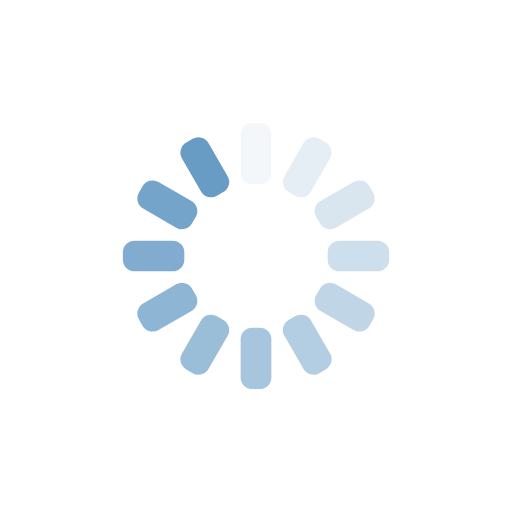
t = 0.00 s
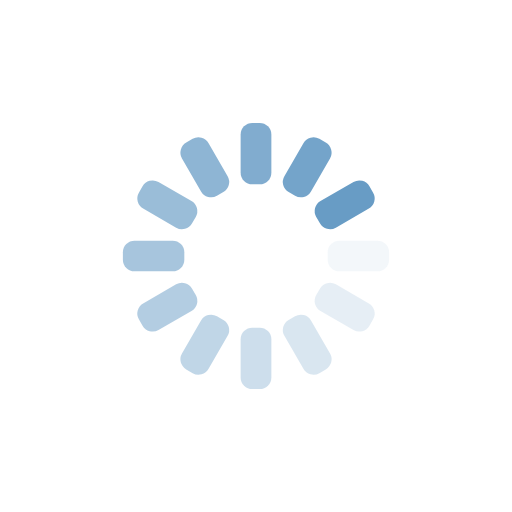
t = 0.25 s
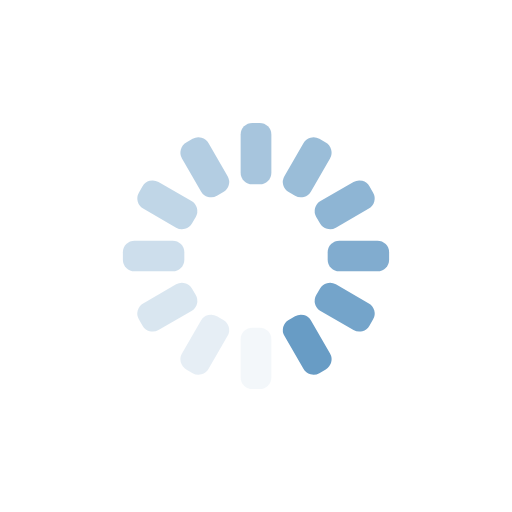
t = 0.50 s
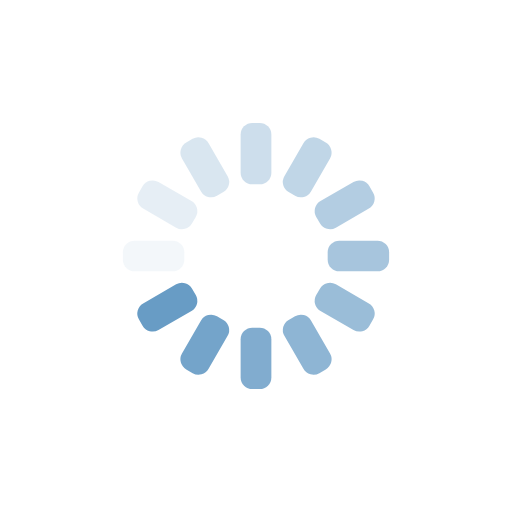
t = 0.75 s

The animated SVG that drew these frames (rendered in a browser with its animation timeline set to each time). Animation: 12 SMIL elements (animate=12); one cycle of 1.00 s, repeats indefinitely.

<?xml version="1.0" encoding="utf-8"?>
<svg xmlns="http://www.w3.org/2000/svg" xmlns:xlink="http://www.w3.org/1999/xlink" style="margin: auto; background: none; display: block; shape-rendering: auto;" width="200px" height="200px" viewBox="0 0 100 100" preserveAspectRatio="xMidYMid">
<g transform="rotate(0 50 50)">
  <rect x="47" y="24" rx="2.2800000000000002" ry="2.2800000000000002" width="6" height="12" fill="#689cc5">
    <animate attributeName="opacity" values="1;0" keyTimes="0;1" dur="1s" begin="-0.9166666666666666s" repeatCount="indefinite"></animate>
  </rect>
</g><g transform="rotate(30 50 50)">
  <rect x="47" y="24" rx="2.2800000000000002" ry="2.2800000000000002" width="6" height="12" fill="#689cc5">
    <animate attributeName="opacity" values="1;0" keyTimes="0;1" dur="1s" begin="-0.8333333333333334s" repeatCount="indefinite"></animate>
  </rect>
</g><g transform="rotate(60 50 50)">
  <rect x="47" y="24" rx="2.2800000000000002" ry="2.2800000000000002" width="6" height="12" fill="#689cc5">
    <animate attributeName="opacity" values="1;0" keyTimes="0;1" dur="1s" begin="-0.75s" repeatCount="indefinite"></animate>
  </rect>
</g><g transform="rotate(90 50 50)">
  <rect x="47" y="24" rx="2.2800000000000002" ry="2.2800000000000002" width="6" height="12" fill="#689cc5">
    <animate attributeName="opacity" values="1;0" keyTimes="0;1" dur="1s" begin="-0.6666666666666666s" repeatCount="indefinite"></animate>
  </rect>
</g><g transform="rotate(120 50 50)">
  <rect x="47" y="24" rx="2.2800000000000002" ry="2.2800000000000002" width="6" height="12" fill="#689cc5">
    <animate attributeName="opacity" values="1;0" keyTimes="0;1" dur="1s" begin="-0.5833333333333334s" repeatCount="indefinite"></animate>
  </rect>
</g><g transform="rotate(150 50 50)">
  <rect x="47" y="24" rx="2.2800000000000002" ry="2.2800000000000002" width="6" height="12" fill="#689cc5">
    <animate attributeName="opacity" values="1;0" keyTimes="0;1" dur="1s" begin="-0.5s" repeatCount="indefinite"></animate>
  </rect>
</g><g transform="rotate(180 50 50)">
  <rect x="47" y="24" rx="2.2800000000000002" ry="2.2800000000000002" width="6" height="12" fill="#689cc5">
    <animate attributeName="opacity" values="1;0" keyTimes="0;1" dur="1s" begin="-0.4166666666666667s" repeatCount="indefinite"></animate>
  </rect>
</g><g transform="rotate(210 50 50)">
  <rect x="47" y="24" rx="2.2800000000000002" ry="2.2800000000000002" width="6" height="12" fill="#689cc5">
    <animate attributeName="opacity" values="1;0" keyTimes="0;1" dur="1s" begin="-0.3333333333333333s" repeatCount="indefinite"></animate>
  </rect>
</g><g transform="rotate(240 50 50)">
  <rect x="47" y="24" rx="2.2800000000000002" ry="2.2800000000000002" width="6" height="12" fill="#689cc5">
    <animate attributeName="opacity" values="1;0" keyTimes="0;1" dur="1s" begin="-0.25s" repeatCount="indefinite"></animate>
  </rect>
</g><g transform="rotate(270 50 50)">
  <rect x="47" y="24" rx="2.2800000000000002" ry="2.2800000000000002" width="6" height="12" fill="#689cc5">
    <animate attributeName="opacity" values="1;0" keyTimes="0;1" dur="1s" begin="-0.16666666666666666s" repeatCount="indefinite"></animate>
  </rect>
</g><g transform="rotate(300 50 50)">
  <rect x="47" y="24" rx="2.2800000000000002" ry="2.2800000000000002" width="6" height="12" fill="#689cc5">
    <animate attributeName="opacity" values="1;0" keyTimes="0;1" dur="1s" begin="-0.08333333333333333s" repeatCount="indefinite"></animate>
  </rect>
</g><g transform="rotate(330 50 50)">
  <rect x="47" y="24" rx="2.2800000000000002" ry="2.2800000000000002" width="6" height="12" fill="#689cc5">
    <animate attributeName="opacity" values="1;0" keyTimes="0;1" dur="1s" begin="0s" repeatCount="indefinite"></animate>
  </rect>
</g>
<!-- [ldio] generated by https://loading.io/ --></svg>